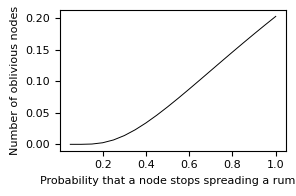

Recreate this plot in Python. (Note: this script raises an exception after producing the figure.)
import matplotlib.pyplot as plt
import os

dataX = [i/20 for i in range(1,21)]

dataY = [0.00000758256,
				 0.0000167048,
				 0.000469865,
				 0.00251646,
				 0.00697715,
				 0.013941,
				 0.023097,
				 0.0340152,
				 0.0462771,
				 0.0595202,
				 0.0734467,
				 0.0878184,
				 0.102448,
				 0.117189,
				 0.131928,
				 0.146578,
				 0.161072,
				 0.175362,
				 0.18941,
				 0.203188]

plt.rcParams['figure.figsize'] = [3,2]
plt.rcParams.update({'font.sans-serif':'Arial'})
plt.rc('font', size=8)

plt.plot(dataX,dataY,'k-', linewidth=0.7)
plt.xlabel("Probability that a node stops spreading a rumor")
plt.ylabel("Number of oblivious nodes")

plt.tight_layout()

fname = os.path.basename(__file__)[:-3]+'.pdf'
plt.savefig(fname, format='pdf')
